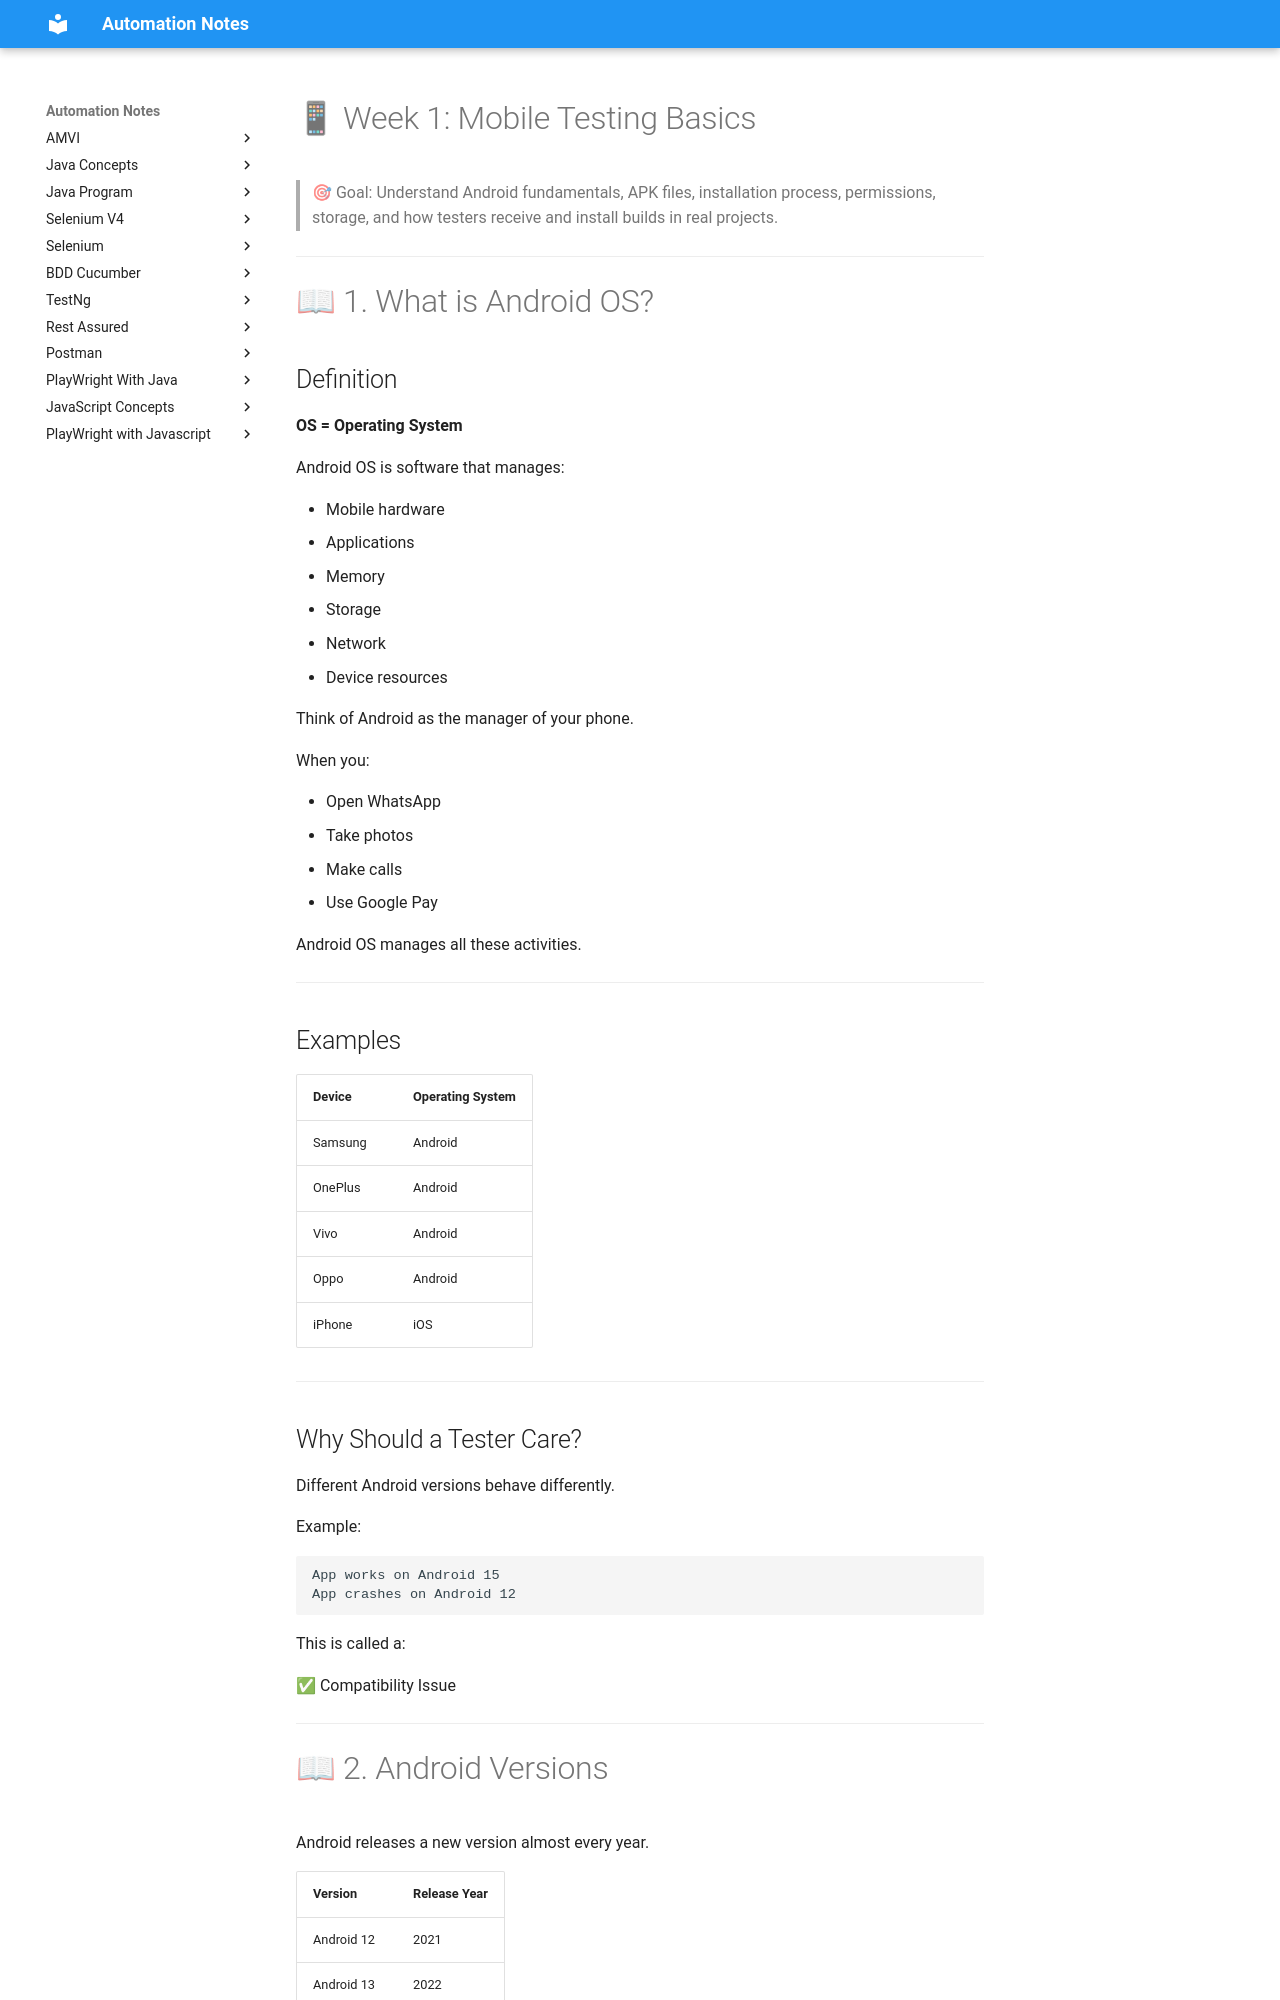

repository: automation-study-material/automation-testing · page: mobile-manual/fundamentals/index.html · generator: mkdocs

# 📱 Week 1: Mobile Testing Basics

> 🎯 Goal: Understand Android fundamentals, APK files, installation process, permissions, storage, and how testers receive and install builds in real projects.

---

# 📖 1. What is Android OS?

## Definition

**OS = Operating System**

Android OS is software that manages:

* Mobile hardware
* Applications
* Memory
* Storage
* Network
* Device resources

Think of Android as the manager of your phone.

When you:

* Open WhatsApp
* Take photos
* Make calls
* Use Google Pay

Android OS manages all these activities.

---

## Examples

| Device  | Operating System |
| ------- | ---------------- |
| Samsung | Android          |
| OnePlus | Android          |
| Vivo    | Android          |
| Oppo    | Android          |
| iPhone  | iOS              |

---
